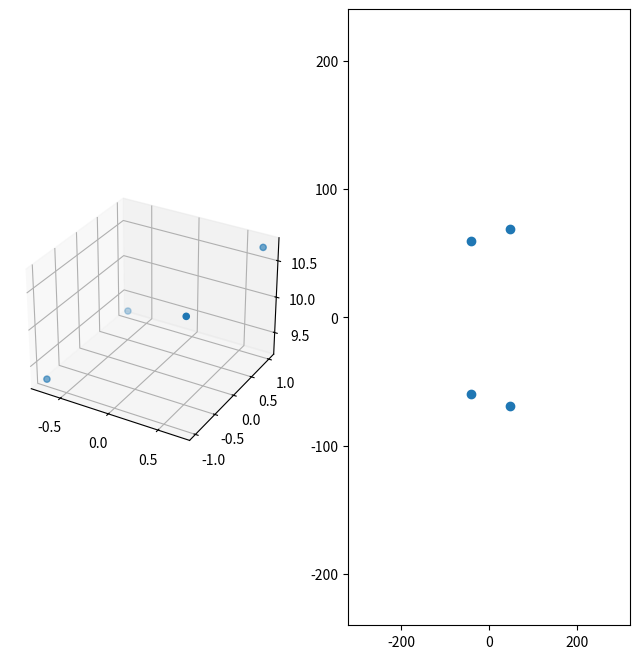

This chart was generated by the following Python code:
import numpy as np
from scipy.spatial.transform import Rotation as R

# From ROS Calibrator on Logitech C920 (Oscar's) at 640x480
# D = [0.13281739520782995, -0.17255676937880005, -0.0036963860577237523, -0.00884659526000406, 0.0]
# K = [622.2066360931567, 0.0, 315.6497225093459, 0.0, 623.201615897975, 239.80322845004648, 0.0, 0.0, 1.0]
# R = [1.0, 0.0, 0.0, 0.0, 1.0, 0.0, 0.0, 0.0, 1.0]
# P = [638.3447875976562, 0.0, 310.2906045722684, 0.0, 0.0, 643.107177734375, 237.80861559081677, 0.0, 0.0, 0.0, 1.0, 0.0]

class PinholeCameraProjection():
    def __init__(self,):
        # Define Size
        self.w = 640
        self.h = 480

        # Calib Parameters
        self.fx = 638.34478759765620
        self.fy = 643.10717773437500
        self.cx = 310.29060457226840
        self.cy = 237.80861559081677

        # Dist Parameters
        self.k1 =  0.13281739520782995
        self.k2 = -0.17255676937880005
        self.p1 = -0.0036963860577237523
        self.p2 = -0.00884659526000406
        self.k3 = 0.0

        # Make Matrix
        self.K = np.eye(4)
        self.K[0,0] = self.fx
        self.K[1,1] = self.fy
        self.K[0,2] = self.cx
        self.K[1,2] = self.cy

        # Define 4x4 Array of 3D points at corners of a square (e.g. ARTag)
        self.X = np.zeros((4,4))
        self.X[0,:] = np.array([-1, -1, 0, 1])
        self.X[1,:] = np.array([-1,  1, 0, 1])
        self.X[2,:] = np.array([ 1, -1, 0, 1])
        self.X[3,:] = np.array([ 1,  1, 0, 1])
        # print(self.X)

        # Define 8x4 Array of 3D points (e.g. 2 AR Tags)
        self.X2 = np.zeros((8,4))
        scale = 3.0
        lps = (1.0 * scale)/2 
        lpg = 0.08 * scale
        self.X2[0,:] = np.array([       -lps, -lps, 0, 1])
        self.X2[1,:] = np.array([       -lps,  lps, 0, 1])
        self.X2[2,:] = np.array([        lps, -lps, 0, 1])
        self.X2[3,:] = np.array([        lps,  lps, 0, 1])
        self.X2[4,:] = np.array([2*lps + lpg, -lps, 0, 1])
        self.X2[5,:] = np.array([2*lps + lpg,  lps, 0, 1])
        self.X2[6,:] = np.array([  lps + lpg, -lps, 0, 1])
        self.X2[7,:] = np.array([  lps + lpg,  lps, 0, 1])
        print(self.X2)
        
        # Define T for 
        self.T = np.eye(4)
        self.T[0:3,0:3] = R.from_quat([0, -0.3826834, 0, 0.9238795]).as_matrix()
        self.T[2,3] = 10
        print(self.T)

        # Define Camera Position (identity)
        self.Xc = np.eye(4)

    def print_points(self, pts2d, pts3d):
        print(f"3D:\n{pts3d[:,0:3]}")
        print(f"2D:\n{pts2d[:,0:2]}")

    def project_points(self, camPos, pts3d):
        x = np.matmul(self.K, np.matmul(camPos, pts3d.transpose())).transpose()
        x[:,0]/=x[:,2]
        x[:,1]/=x[:,2]
        x[:,2]/=x[:,2]
        return x
    
    def project_points_snavelly(self, camPos, pts3d):
        Ks = np.eye(4)
        Ks[0,0] = self.fx
        Ks[1,1] = self.fx
        Ks[0,2] = 0
        Ks[1,2] = 0

        x = np.matmul(camPos, pts3d.transpose()).transpose()
        x[:,0]/=-x[:,2]
        x[:,1]/=-x[:,2]
        x[:,2]/=-x[:,2]

        r2 = x*x
        d = 1.0 + r2*(self.k1+self.k2*r2)
        x = Ks[0,0]*d*x
        return x

    def plot(self, pts2d, pts3d, is_snavelly=False):

        import matplotlib.pyplot as plt

        fig = plt.figure(figsize=(8, 8))
        ax = fig.add_subplot(1,2,1, projection='3d')

        ax.scatter(pts3d[:,0], pts3d[:,1], pts3d[:,2])
        ax = fig.add_subplot(1,2,2)

        ax.scatter(pts2d[:,0], pts2d[:,1])
        if is_snavelly:
            ax.set_xlim([-self.w/2, self.w/2])
            ax.set_ylim([-self.h/2, self.h/2])
        else:
            ax.set_xlim([0, self.w])
            ax.set_ylim([0, self.h])

        plt.show()

    def project_poses(self, pts3d):

        Xc = np.eye(4)
        for i in range(-2,3,1):

            Xc[0, 3] = i
            Xc[1, 3] = i

            if i == 0:
                Xc[0:3, 0:3] = R.from_quat([ 0, 0.0871558, 0, 0.9961947 ]).as_matrix()
                print(Xc)

            x = self.project_points(Xc, pts3d)

    def Optimization(self):
        print("Points for Optimization")
        print(f"fx = {self.fx}")
        print(f"fy = {self.fy}")   
        print(f"cx = {self.cx}")   
        print(f"cy = {self.cy}")   
        X = np.matmul(self.T, self.X.transpose()).transpose()
        x = self.project_points(np.eye(4), X)
        self.print_points(x, X)
        self.plot(x, X)

    def OptimizationSnavelly(self):
        print("Points for OptimizationSnavelly")
        print(f"f = {self.fx}")
        print(f"k1 = {self.k1}")   
        print(f"k2 = {self.k2}")   
        X = np.matmul(self.T, self.X.transpose()).transpose()
        x = self.project_points_snavelly(np.eye(4), X)
        self.print_points(x, X)
        self.plot(x, X, True)

    def OptimizationScaledMarker(self):
        print("Points for OptimizationScaledMarker")
        print(f"fx = {self.fx}")
        print(f"fy = {self.fy}")   
        print(f"cx = {self.cx}")   
        print(f"cy = {self.cy}")

        # Scale X
        s = 0.25
        Y = s * self.X # Scale X
        Y[:,3] = 1.0
        
        # Define T
        self.T = np.eye(4)
        self.T[0:3,0:3] = R.from_quat([0, -0.3826834, 0, 0.9238795]).as_matrix()
        self.T[2,3] = 10

        # Apply T
        Y = np.matmul(self.T, Y.transpose()).transpose()
        
        x = self.project_points(np.eye(4), Y)
        self.print_points(x, Y)
        self.plot(x, Y)

    def OptimizationPoints(self):
        print("Points for OptimizationPoints")
        print(f"fx = {self.fx}")
        print(f"fy = {self.fy}")   
        print(f"cx = {self.cx}")   
        print(f"cy = {self.cy}")

        # Define T
        self.T = np.eye(4)
        self.T[0:3,0:3] = R.from_quat([0, -0.3826834, 0, 0.9238795]).as_matrix()
        self.T[2,3] = 10

        # Apply T
        X2 = np.matmul(self.T, self.X2.transpose()).transpose()
        
        x = self.project_points(np.eye(4), X2)
        self.print_points(x, self.X2)
        self.plot(x, self.X2)

    def MultiViewOptimization(self):
        print("Points for MultiViewOptimization")
        print(f"fx = {self.fx}")
        print(f"fy = {self.fy}")   
        print(f"cx = {self.cx}")   
        print(f"cy = {self.cy}")

        # Define T
        self.T = np.eye(4)
        self.T[0:3,0:3] = R.from_quat([0, -0.3826834, 0, 0.9238795]).as_matrix()
        self.T[2,3] = 10

        # Apply T
        pts3d = np.matmul(self.T, self.X.transpose()).transpose()
        print(self.X)

        Xc = np.eye(4)
        for i in range(-2,3,1):
            
            print(f"\n{i+2}: \n")

            Xc[0, 3] = i
            Xc[1, 3] = i

            if i == 0:
                Xc[0:3, 0:3] = R.from_quat([ 0, 0.0871558, 0, 0.9961947 ]).as_matrix()

            x = self.project_points(Xc, pts3d)
            self.print_points(x, pts3d)
            self.plot(x, pts3d)

if __name__ == '__main__':
    tests = PinholeCameraProjection()

    # tests.Optimization()
    tests.OptimizationSnavelly()
    # tests.OptimizationScaledMarker()
    # tests.OptimizationPoints()
    # tests.MultiViewOptimization()
